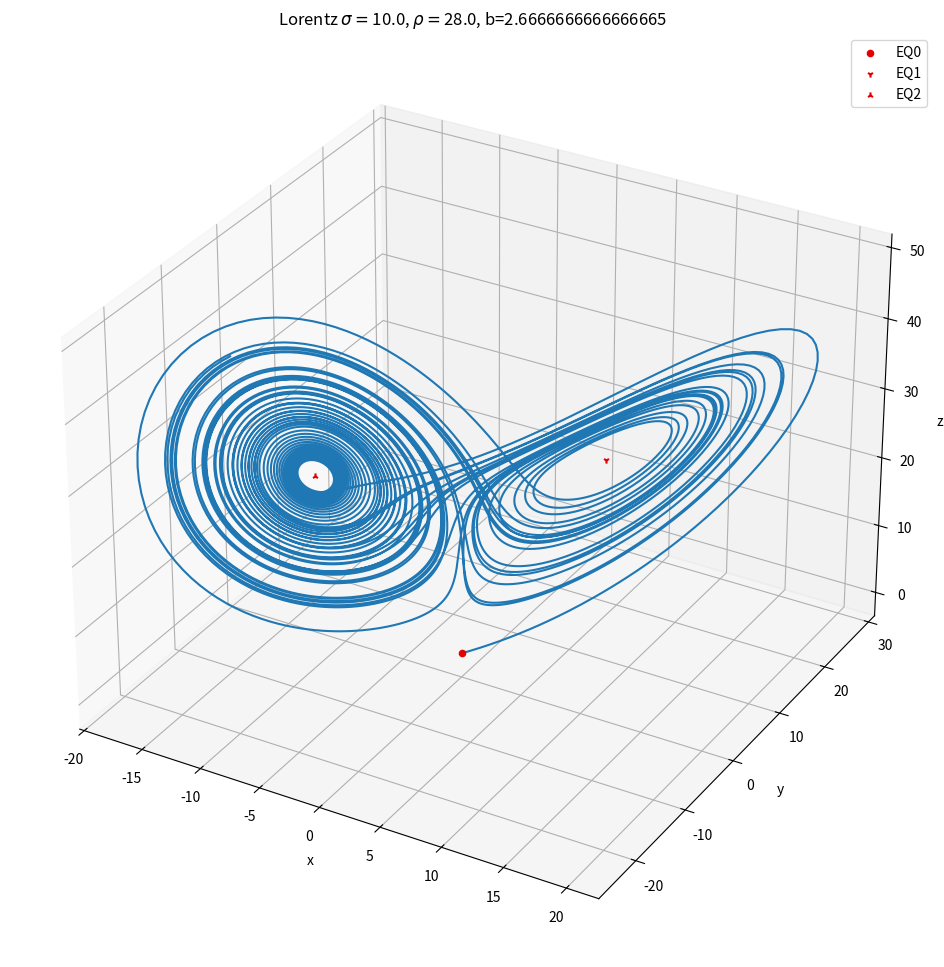

The script that saved this image:
from numpy             import arange, array, sqrt
from matplotlib.pyplot import figure, show, suptitle
from numpy.random      import rand
from scipy.integrate   import odeint
from scipy.linalg      import eig, norm
from argparse          import ArgumentParser

sigma = 10.0
rho   = 28.0
b     = 8.0/3.0

def velocity(stateVec, t):
    '''
    return the velocity field of Lorentz system.
    stateVec : the state vector in the full space. [x, y, z]
    t : time is used since odeint() requires it.
    '''

    x = stateVec[0]
    y = stateVec[1]
    z = stateVec[2]

    return array([sigma * (y-x),
                  rho*x - y - x*z,
                  x*y - b*z])

def stabilityMatrix(stateVec):
    '''
    return the stability matrix at a state point.
    stateVec: the state vector in the full space. [x, y, z]
    '''

    x = stateVec[0]; y = stateVec[1]; z = stateVec[2];
    # fill out the following matrix.
    stab = array([
            [-sigma, sigma, 0],
            [rho-z,  -1 , -x],
            [y,      x,   -b]
            ])

    return stab

def integrator(init_x, dt, nstp):
    '''
    The integator of the Lorentz system.
    init_x: the intial condition
    dt : time step
    nstp: number of integration steps.

    return : a [ nstp x 3 ] vector
    '''

    return odeint(velocity, init_x, arange(0, dt*nstp, dt))


def integrator_with_jacob(init_x, dt, nstp):
    '''
    integrate the orbit and the Jacobian as well. The meaning
    of input parameters are the same as 'integrator()'.

    return :
            state: a [ nstp x 3 ] state vector
            Jacob: [ 3 x 3 ] Jacobian matrix
    '''
    def JacobianVelocity(sspJacobian, t):
        ssp        = sspJacobian[0:d]                 # First three elements form the original state space vector
        J          = sspJacobian[d:].reshape((d, d))  # Last nine elements corresponds to the elements of Jacobian.
        velJ       = zeros(size(sspJacobian))         # Initiate the velocity vector as a vector of same size as sspJacobian
        velJ[0:d]  = velocity(ssp, t)
        velTangent = dot(stabilityMatrix(ssp), J)     # Velocity matrix for  the tangent space
        velJ[d:]   = reshape(velTangent, d*d)           # Last dxd elements of the velJ are determined by the action of
                                                      # stability matrix on the current value of the Jacobian:
        return velJ

    d                   = len(init_x)
    Jacobian0           = identity(d)
    sspJacobian0        = zeros(d + d ** 2)
    sspJacobian0[0:d]   = init_x
    sspJacobian0[d:]    = reshape(Jacobian0, d**2)

    sspJacobianSolution = odeint(JacobianVelocity,
                                 sspJacobian0,
                                 arange(0, dt*nstp, dt))
    state = sspJacobianSolution[0:d]
    Jacob = sspJacobianSolution[-1, d:].reshape((d, d))

    return state, Jacob

def create_eqs():
    eq0 = [0,0,0]
    if rho<1:
        return array([eq0])
    else:
        x = sqrt(b*(rho-1))
        return array([eq0,
                     [x,x,rho-1],
                     [-x,-x,rho-1]])

if __name__ == '__main__':
    EQs           = create_eqs()
    x0            = EQs[0,:] + 0.001*rand(3)
    dt            = 0.005
    nstp          = 50.0/dt
    orbit         = integrator(x0, dt, nstp)

    fig = figure(figsize=(12,12))
    ax  = fig.add_subplot(111, projection='3d')
    ax.plot(orbit[:,0], orbit[:,1], orbit[:,2],
            markersize = 1)
    ax.scatter(EQs[0,0], EQs[0,1], EQs[0,2], marker='o', c='xkcd:red', label='EQ0')
    ax.scatter(EQs[1,0], EQs[1,1], EQs[1,2], marker='1', c='xkcd:red', label='EQ1')
    ax.scatter(EQs[2,0], EQs[2,1], EQs[2,2], marker='2',c='xkcd:red', label='EQ2')
    ax.set_title(fr'Lorentz $\sigma=${sigma}, $\rho=${rho}, b={b}')
    ax.set_xlabel('x')
    ax.set_ylabel('y')
    ax.set_zlabel('z')
    ax.legend()

    show()
